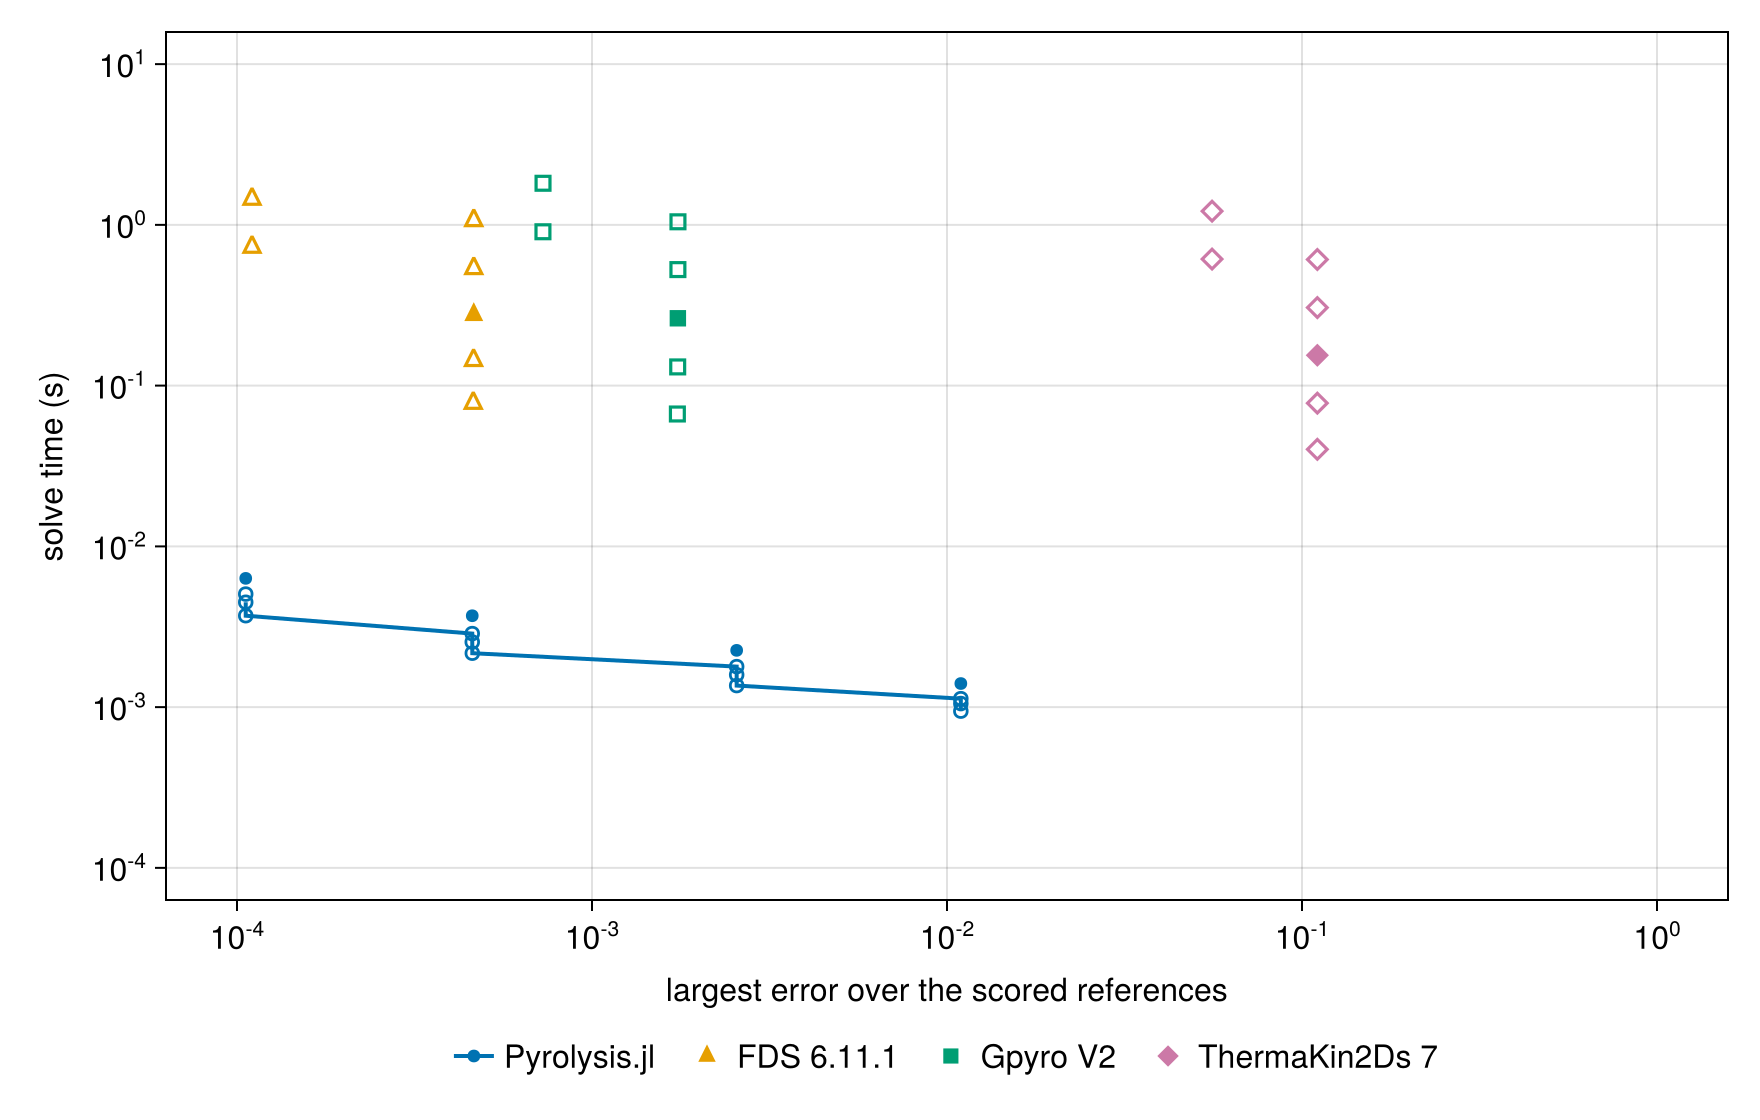

Data behind this chart, as committed beside it:
external run, resolution, external error, external time_s, cheapest external at this accuracy_s, our rung, our time_s, cheapest external/our time
FDS 6.11.1, base, 0.0004645, 0.276, 0.078, 80, 1000× tol, 0.002165, 36.0
FDS 6.11.1, time_double, 0.0004638, 0.144, 0.078, 80, 1000× tol, 0.002165, 36.0
FDS 6.11.1, time_quadruple, 0.0004629, 0.078, 0.078, 80, 1000× tol, 0.002165, 36.0
FDS 6.11.1, time_half, 0.0004645, 0.537, 0.078, 80, 1000× tol, 0.002165, 36.0
FDS 6.11.1, time_quarter, 0.0004645, 1.068, 0.078, 80, 1000× tol, 0.002165, 36.0
FDS 6.11.1, space_half, 0.0001102, 1.451, 0.729, 160, 1000× tol, 0.003703, 197.0
FDS 6.11.1, refined, 0.0001102, 0.729, 0.729, 160, 1000× tol, 0.003703, 197.0
Gpyro V2, base, 0.001745, 0.2624, 0.06661, 80, 1000× tol, 0.002165, 30.8
Gpyro V2, time_double, 0.001743, 0.1307, 0.06661, 80, 1000× tol, 0.002165, 30.8
Gpyro V2, time_quadruple, 0.00174, 0.06661, 0.06661, 80, 1000× tol, 0.002165, 30.8
Gpyro V2, time_half, 0.001746, 0.5271, 0.06661, 80, 1000× tol, 0.002165, 30.8
Gpyro V2, time_quarter, 0.001746, 1.045, 0.06661, 80, 1000× tol, 0.002165, 30.8
Gpyro V2, space_half, 0.0007278, 1.815, 0.9063, 80, 1000× tol, 0.002165, 419.0
Gpyro V2, refined, 0.0007275, 0.9063, 0.9063, 80, 1000× tol, 0.002165, 419.0
ThermaKin2Ds 7, base, 0.1105, 0.1545, 0.04016, 20, 1000× tol, 0.000944, ≥ 42.5
ThermaKin2Ds 7, time_double, 0.1105, 0.07779, 0.04016, 20, 1000× tol, 0.000944, ≥ 42.5
ThermaKin2Ds 7, time_quadruple, 0.1105, 0.04016, 0.04016, 20, 1000× tol, 0.000944, ≥ 42.5
ThermaKin2Ds 7, time_half, 0.1105, 0.3059, 0.04016, 20, 1000× tol, 0.000944, ≥ 42.5
ThermaKin2Ds 7, time_quarter, 0.1105, 0.6091, 0.04016, 20, 1000× tol, 0.000944, ≥ 42.5
ThermaKin2Ds 7, space_half, 0.0558, 1.217, 0.6127, 20, 1000× tol, 0.000944, ≥ 649.0
ThermaKin2Ds 7, refined, 0.0558, 0.6127, 0.6127, 20, 1000× tol, 0.000944, ≥ 649.0
